Labelled photos from "similar-images_table", an image-classification folder in zhawhjw/similar-images_table. The possible labels are: American country style, industrial style, Japanese style, Korean style, light luxury style, Mediterranean style, Ming Qing style, minimalist style, modern style, neoclassical style, Nordic style, Southeast Asia style, vintage style.

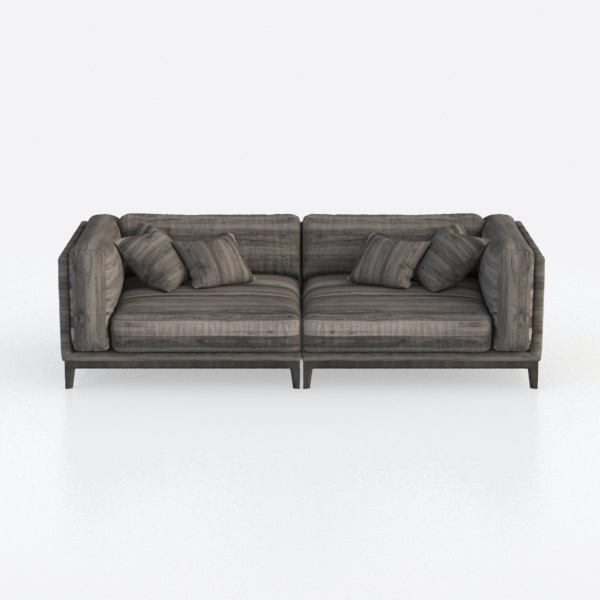
Label: Southeast Asia style

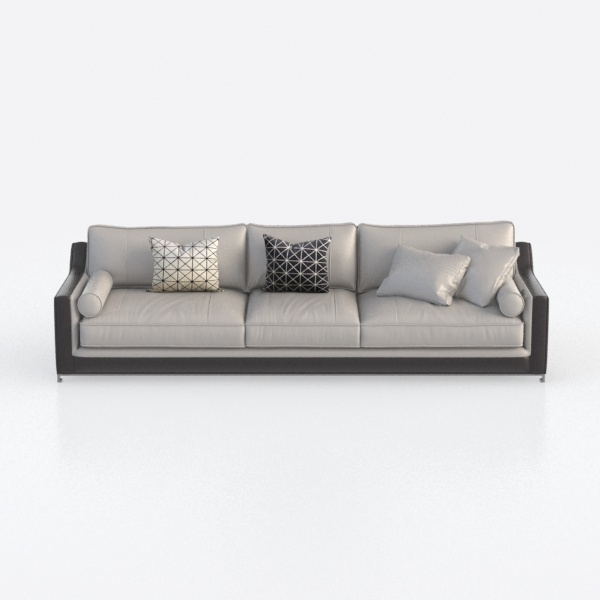
Label: Korean style

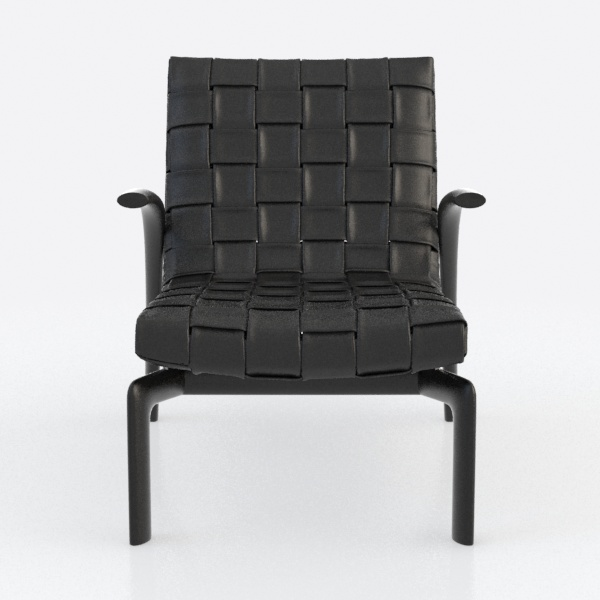
Label: industrial style

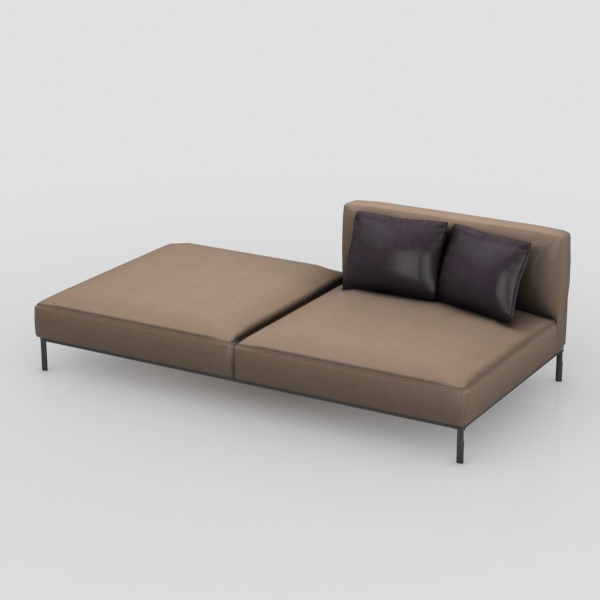
Label: Japanese style

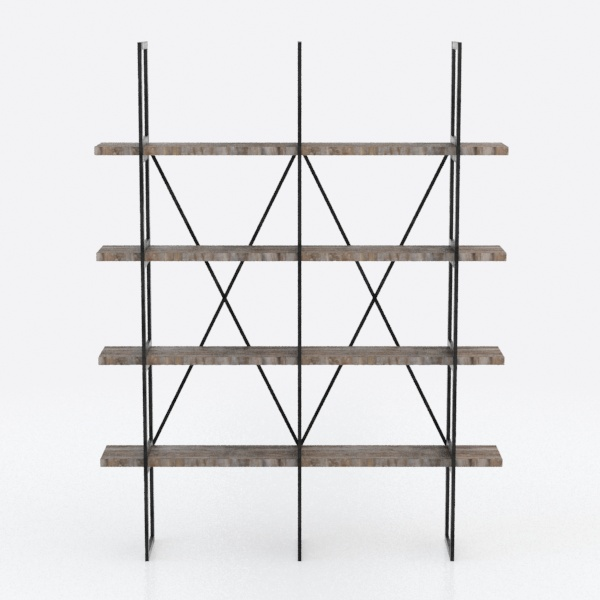
Label: minimalist style

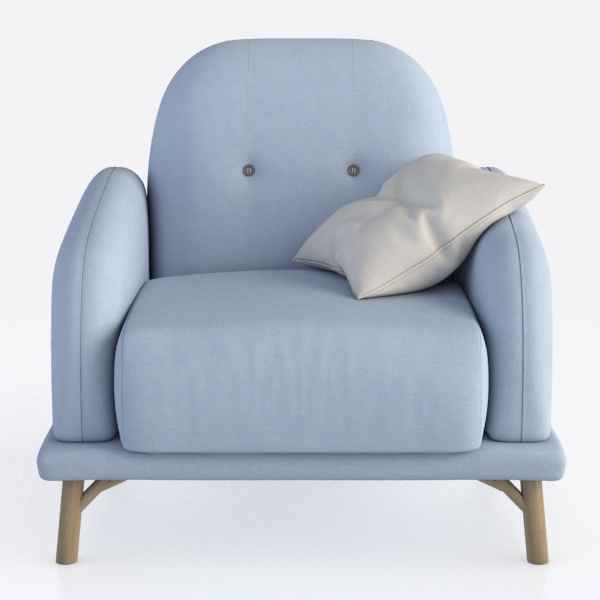
Label: light luxury style
